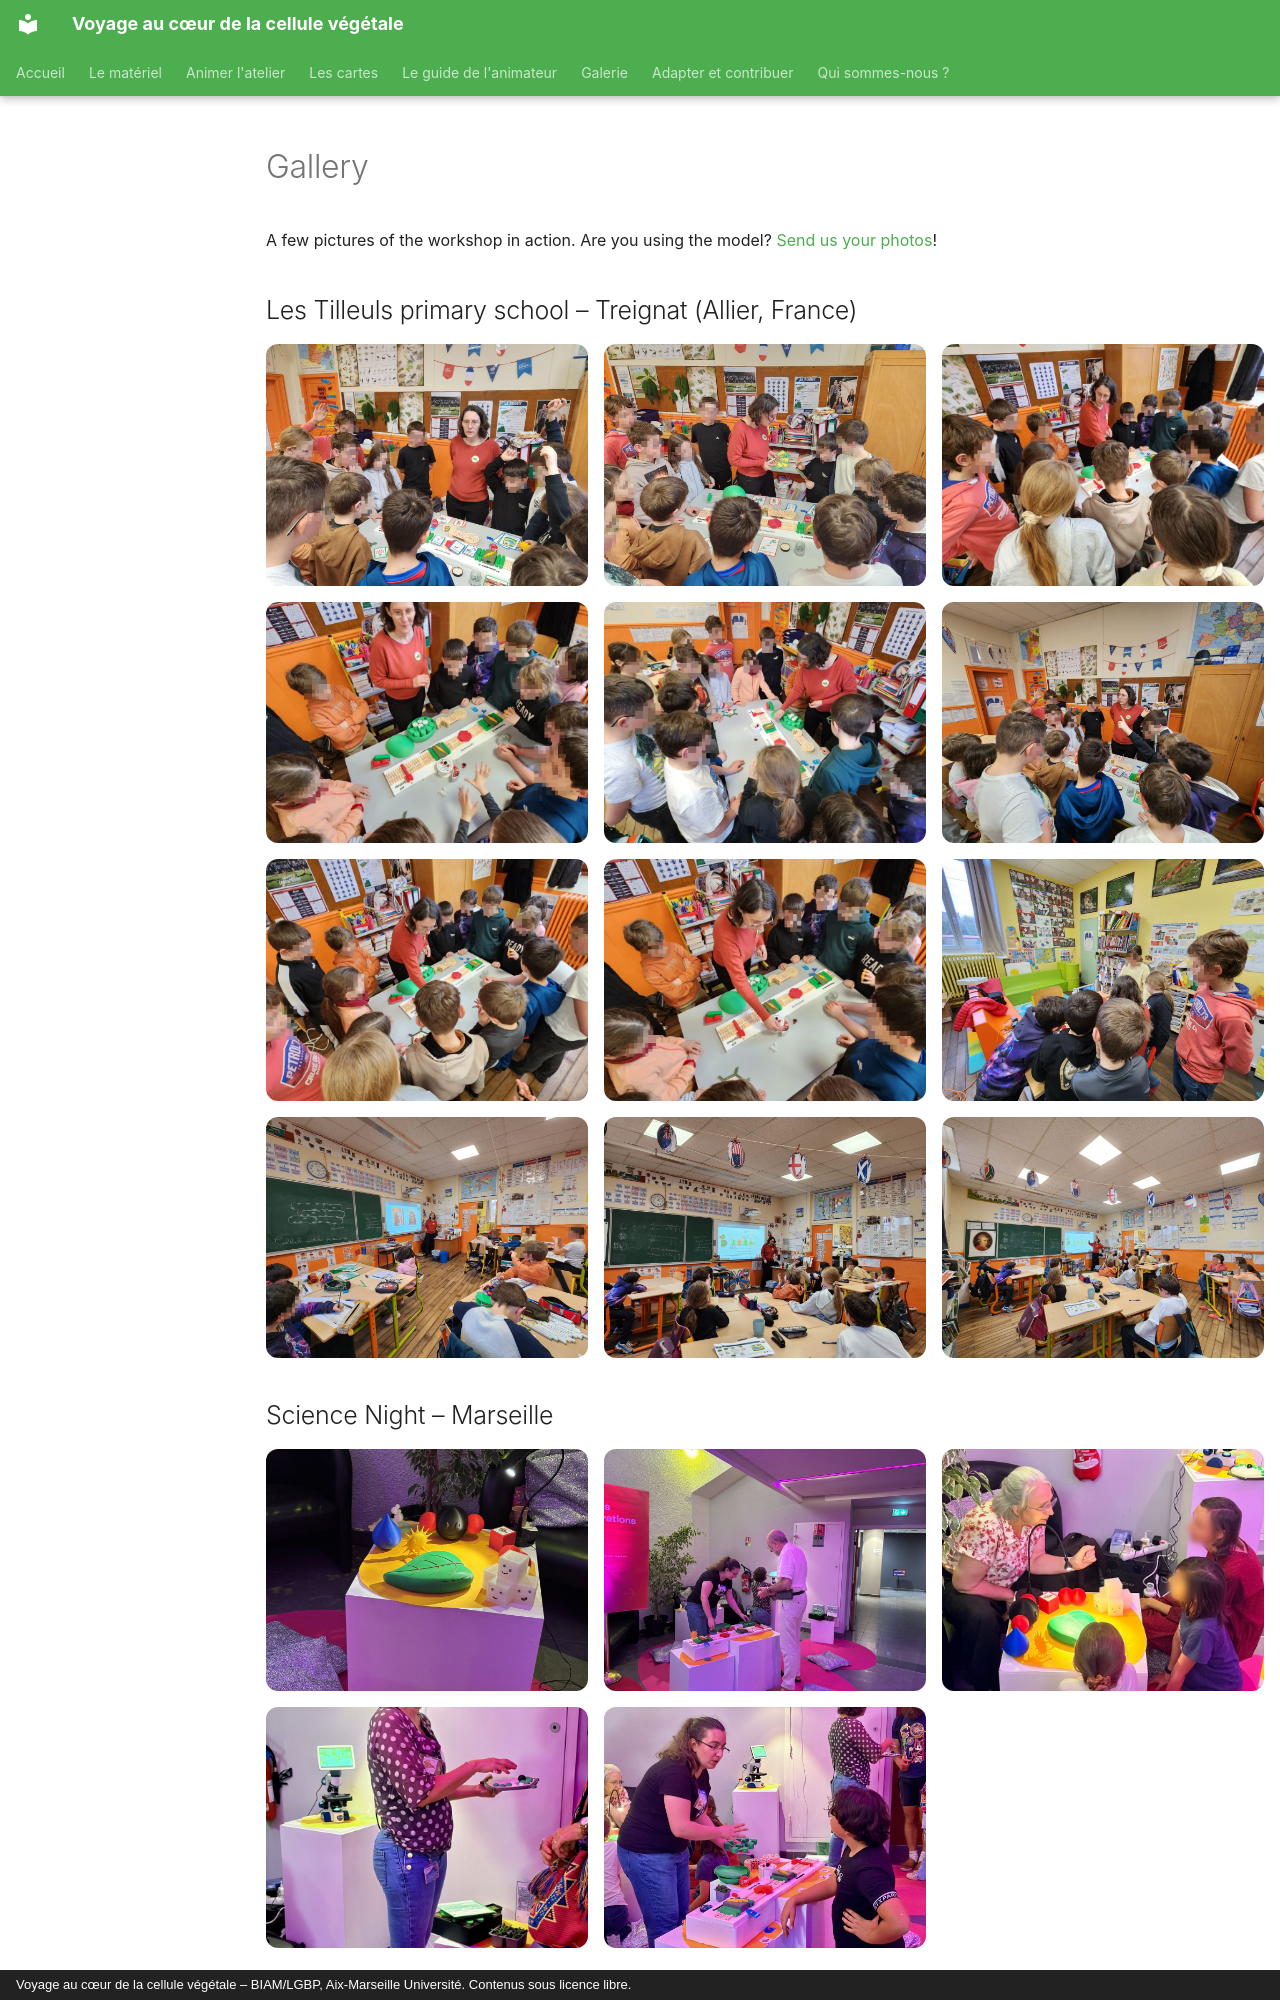

repository: cecile-lecampion/VCCV · page: galerie.en/index.html · generator: mkdocs · copyright: Voyage au cœur de la cellule végétale – BIAM/LGBP, Aix-Marseille Université. Contenus sous licence libre.

---
hide:
  - toc
---

# Gallery

A few pictures of the workshop in action. Are you using the model?
[Send us your photos](credits.md#get-in-touch)!

## Les Tilleuls primary school – Treignat (Allier, France)

<div class="galerie" markdown>
![](images/galerie/ecole-01.jpg)
![](images/galerie/ecole-02.jpg)
![](images/galerie/ecole-03.jpg)
![](images/galerie/ecole-04.jpg)
![](images/galerie/ecole-05.jpg)
![](images/galerie/ecole-06.jpg)
![](images/galerie/ecole-07.jpg)
![](images/galerie/ecole-08.jpg)
![](images/galerie/ecole-09.jpg)
![](images/galerie/ecole-10.jpg)
![](images/galerie/ecole-11.jpg)
![](images/galerie/ecole-12.jpg)
</div>

## Science Night – Marseille

<div class="galerie" markdown>
![](images/galerie/nuit-01.jpg)
![](images/galerie/nuit-02.jpg)
![](images/galerie/nuit-03.jpg)
![](images/galerie/nuit-04.jpg)
![](images/galerie/nuit-05.jpg)
</div>
